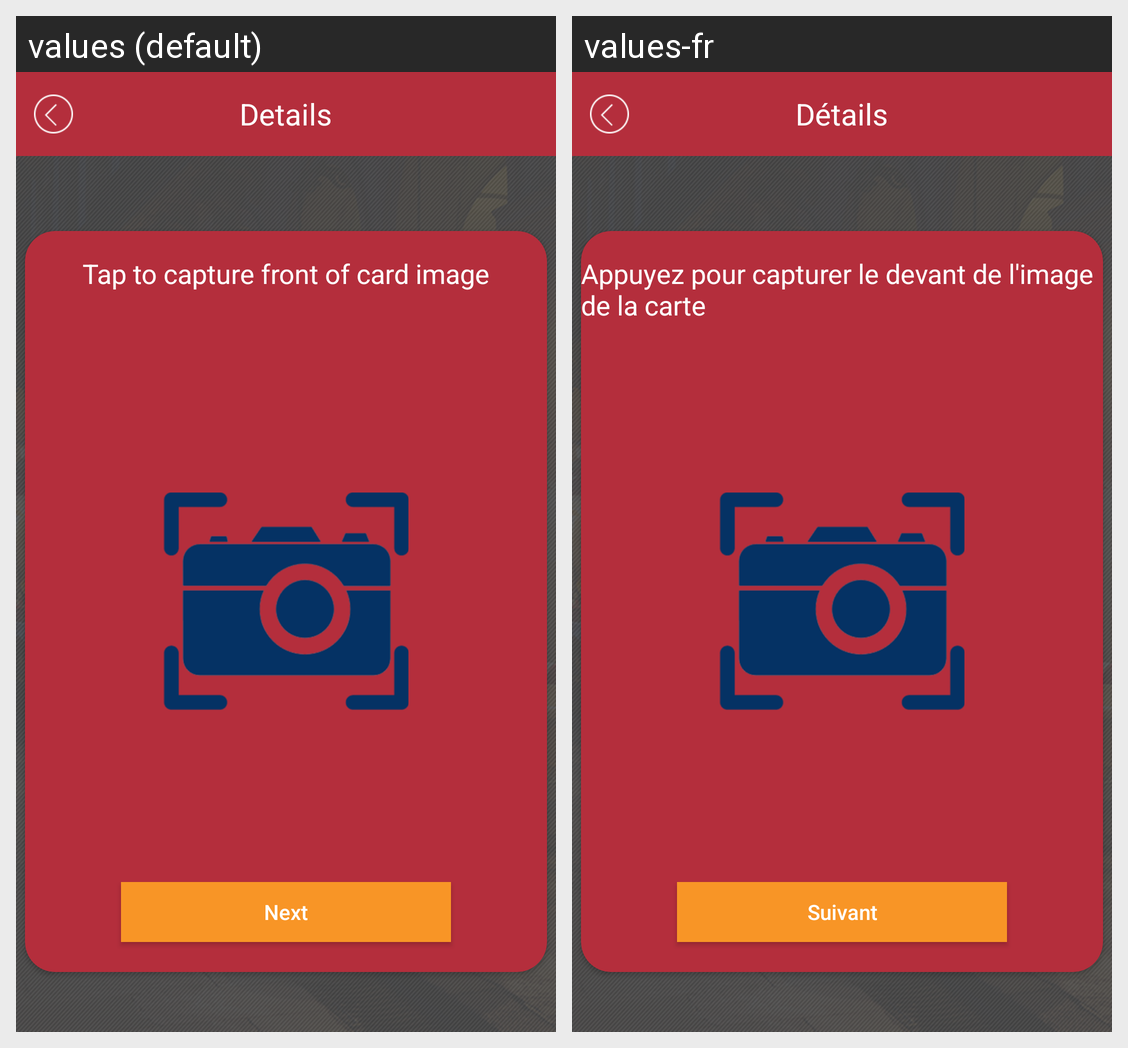

The Android screen above is rendered under two locales of the same app. Produce the string resources it draws, with the default and per-locale values.
Android screen res/layout/activity_create_acard.xml rendered under 2 locales, left to right: values (default), values-fr. Device: Nexus 5 (rendered at 1080×1920; each locale shown at half size, 540×960, under a caption strip naming it); theme AppTheme.
Strings drawn on this screen, with the default value and each locale's value (text and hints the layout hard-codes, and strings that could not be matched under every locale, appear in the picture but are not listed):

details
  values: Details
  values-fr: Détails

tap_to_capture_front_of_card_image
  values: Tap to capture front of card image
  values-fr: Appuyez pour capturer le devant de l'image de la carte

next
  values: Next
  values-fr: Suivant
